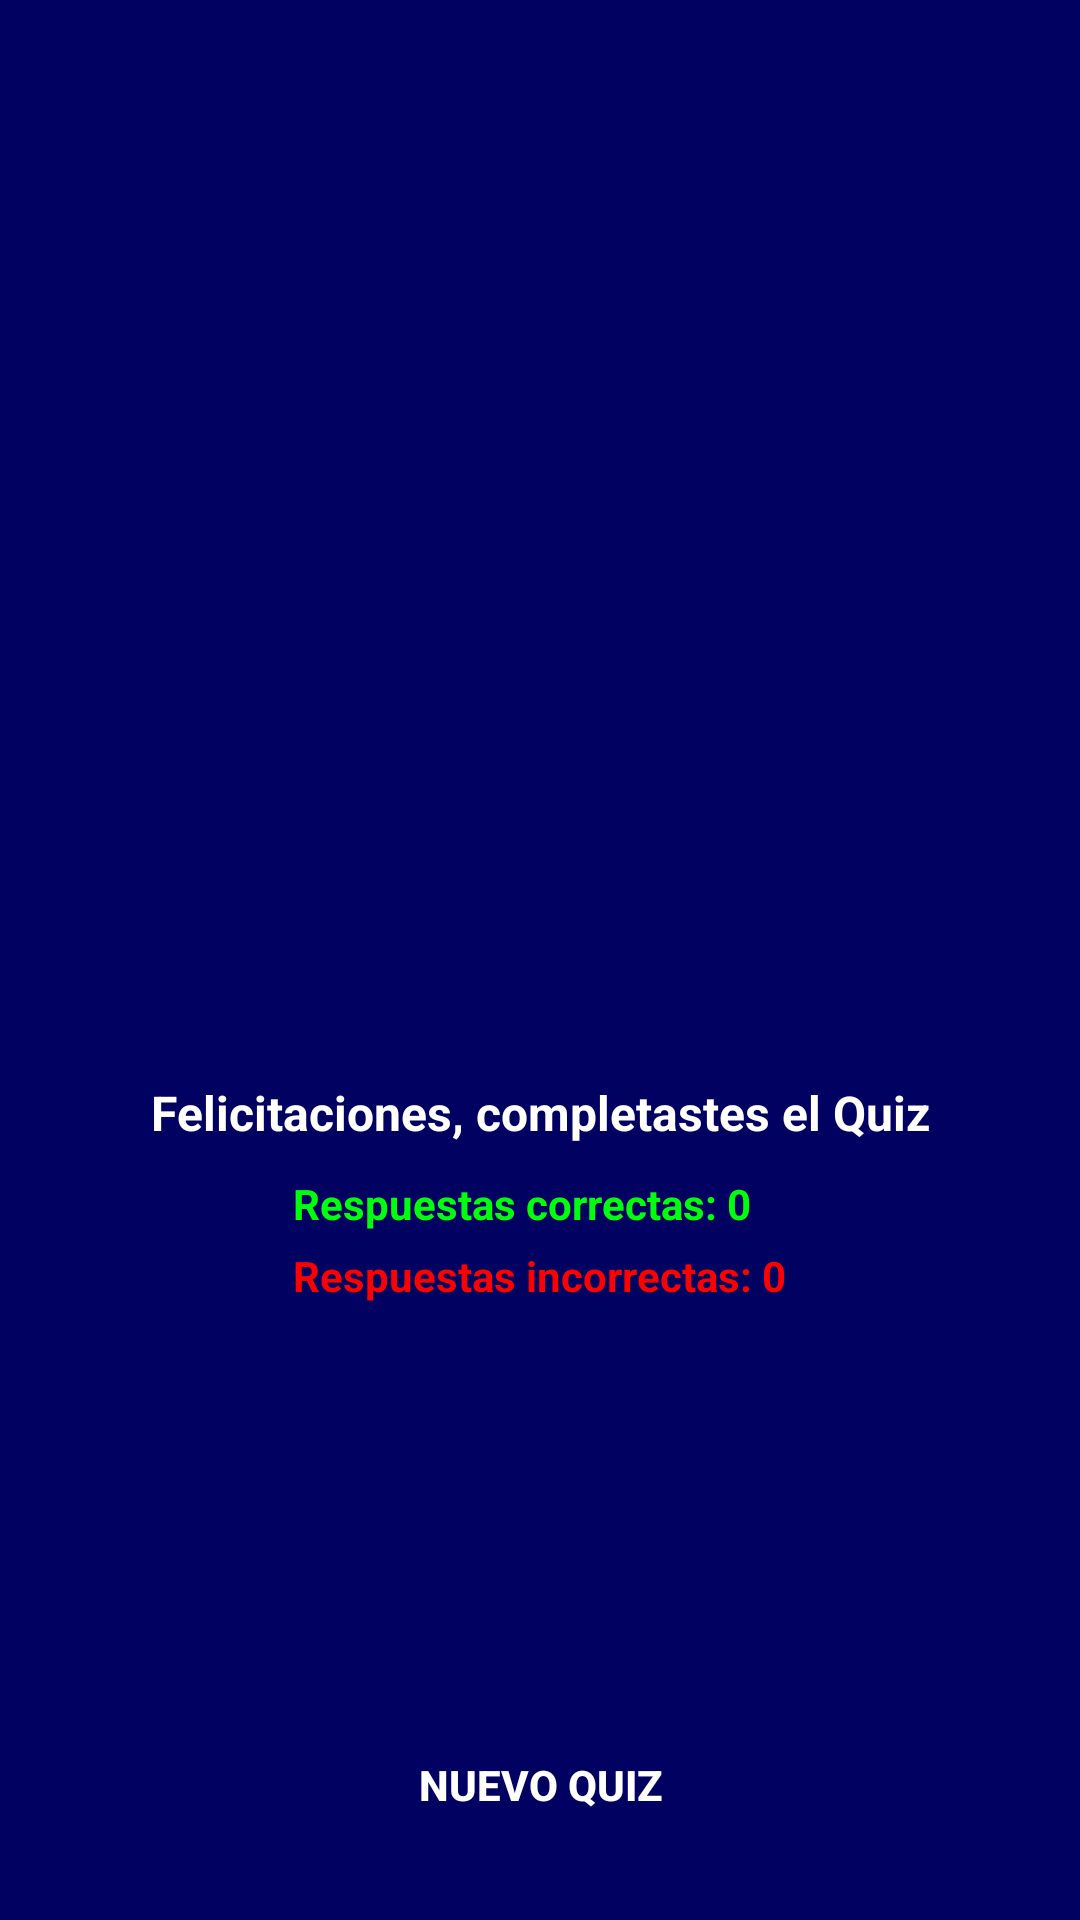

Reconstruct the res/layout file that produces this screen, plus the resources it refers to.
<!-- AndroidManifest.xml: application theme Theme.Barmatic -->
<!-- res/layout/activity_quiz_result.xml -->
<?xml version="1.0" encoding="utf-8"?>
<RelativeLayout xmlns:android="http://schemas.android.com/apk/res/android"
    xmlns:app="http://schemas.android.com/apk/res-auto"
    xmlns:tools="http://schemas.android.com/tools"
    android:layout_width="match_parent"
    android:layout_height="match_parent"
    android:background="@color/colorPrimaryAPP"
    tools:context=".quizResult">

    <ImageView
        android:id="@+id/trofeoIcon"
        android:layout_width="340dp"
        android:layout_height="270dp"
        android:layout_centerHorizontal="true"
        android:layout_marginStart="10dp"
        android:layout_marginTop="50dp"
        android:layout_marginEnd="10dp"
        android:adjustViewBounds="true"
        android:src="@drawable/trofeo" />

    <TextView
        android:id="@+id/textCongrulations"
        android:layout_width="match_parent"
        android:layout_height="wrap_content"
        android:layout_marginTop="40dp"
        android:gravity="center"
        android:layout_below="@+id/trofeoIcon"
        android:text="Felicitaciones, completastes el Quiz"
        android:textColor="@color/white"
        android:textSize="16sp"
        android:textStyle="bold"
        />

    <LinearLayout
        android:layout_below="@+id/textCongrulations"
        android:layout_width="wrap_content"
        android:layout_height="wrap_content"
        android:layout_marginTop="10dp"
        android:orientation="vertical"
        android:layout_centerHorizontal="true"
        >

        <TextView
            android:id="@+id/correctAnswers"
            android:layout_width="wrap_content"
            android:layout_height="wrap_content"
            android:text="Respuestas correctas: 0"
            android:textColor="@color/green"
            android:textStyle="bold"
            />

        <TextView
            android:id="@+id/incorrectAnswers"
            android:layout_width="wrap_content"
            android:layout_height="wrap_content"
            android:layout_marginTop="5dp"
            android:text="Respuestas incorrectas: 0"
            android:textColor="@color/red"
            android:textStyle="bold"
            />

    </LinearLayout>

    <androidx.appcompat.widget.AppCompatButton
        android:id="@+id/startNewQuizBtn"
        android:layout_width="match_parent"
        android:layout_height="50dp"
        android:layout_alignParentBottom="true"
        android:layout_marginStart="20dp"
        android:layout_marginTop="20dp"
        android:layout_marginEnd="20dp"
        android:layout_marginBottom="20dp"
        android:background="@drawable/round_back_green20"
        android:text="Nuevo Quiz"
        android:textColor="@color/white"
        android:textStyle="bold" />


</RelativeLayout>
<!-- resources referenced by this layout -->
<resources>
  <color name="colorPrimaryAPP">#010161</color>
  <color name="green">#00FF0D</color>
  <color name="red">#FF0000</color>
  <color name="white">#FFFFFFFF</color>
  <style name="Theme.Barmatic" parent="Theme.MaterialComponents.DayNight.NoActionBar">
          
          <item name="colorPrimary">@color/colorPrimaryAPP</item>
          <item name="colorPrimaryVariant">@color/colorPrimaryAPP</item>
          <item name="colorOnPrimary">@color/white</item>
          
          <item name="colorSecondary">@color/teal_200</item>
          <item name="colorSecondaryVariant">@color/teal_700</item>
          <item name="colorOnSecondary">@color/black</item>
          
          <item name="android:statusBarColor" tools:targetApi="21">?attr/colorPrimaryVariant</item>
          
      </style>
  <color name="teal_200">#FF03DAC5</color>
  <color name="teal_700">#FF018786</color>
  <color name="black">#FF000000</color>
</resources>
